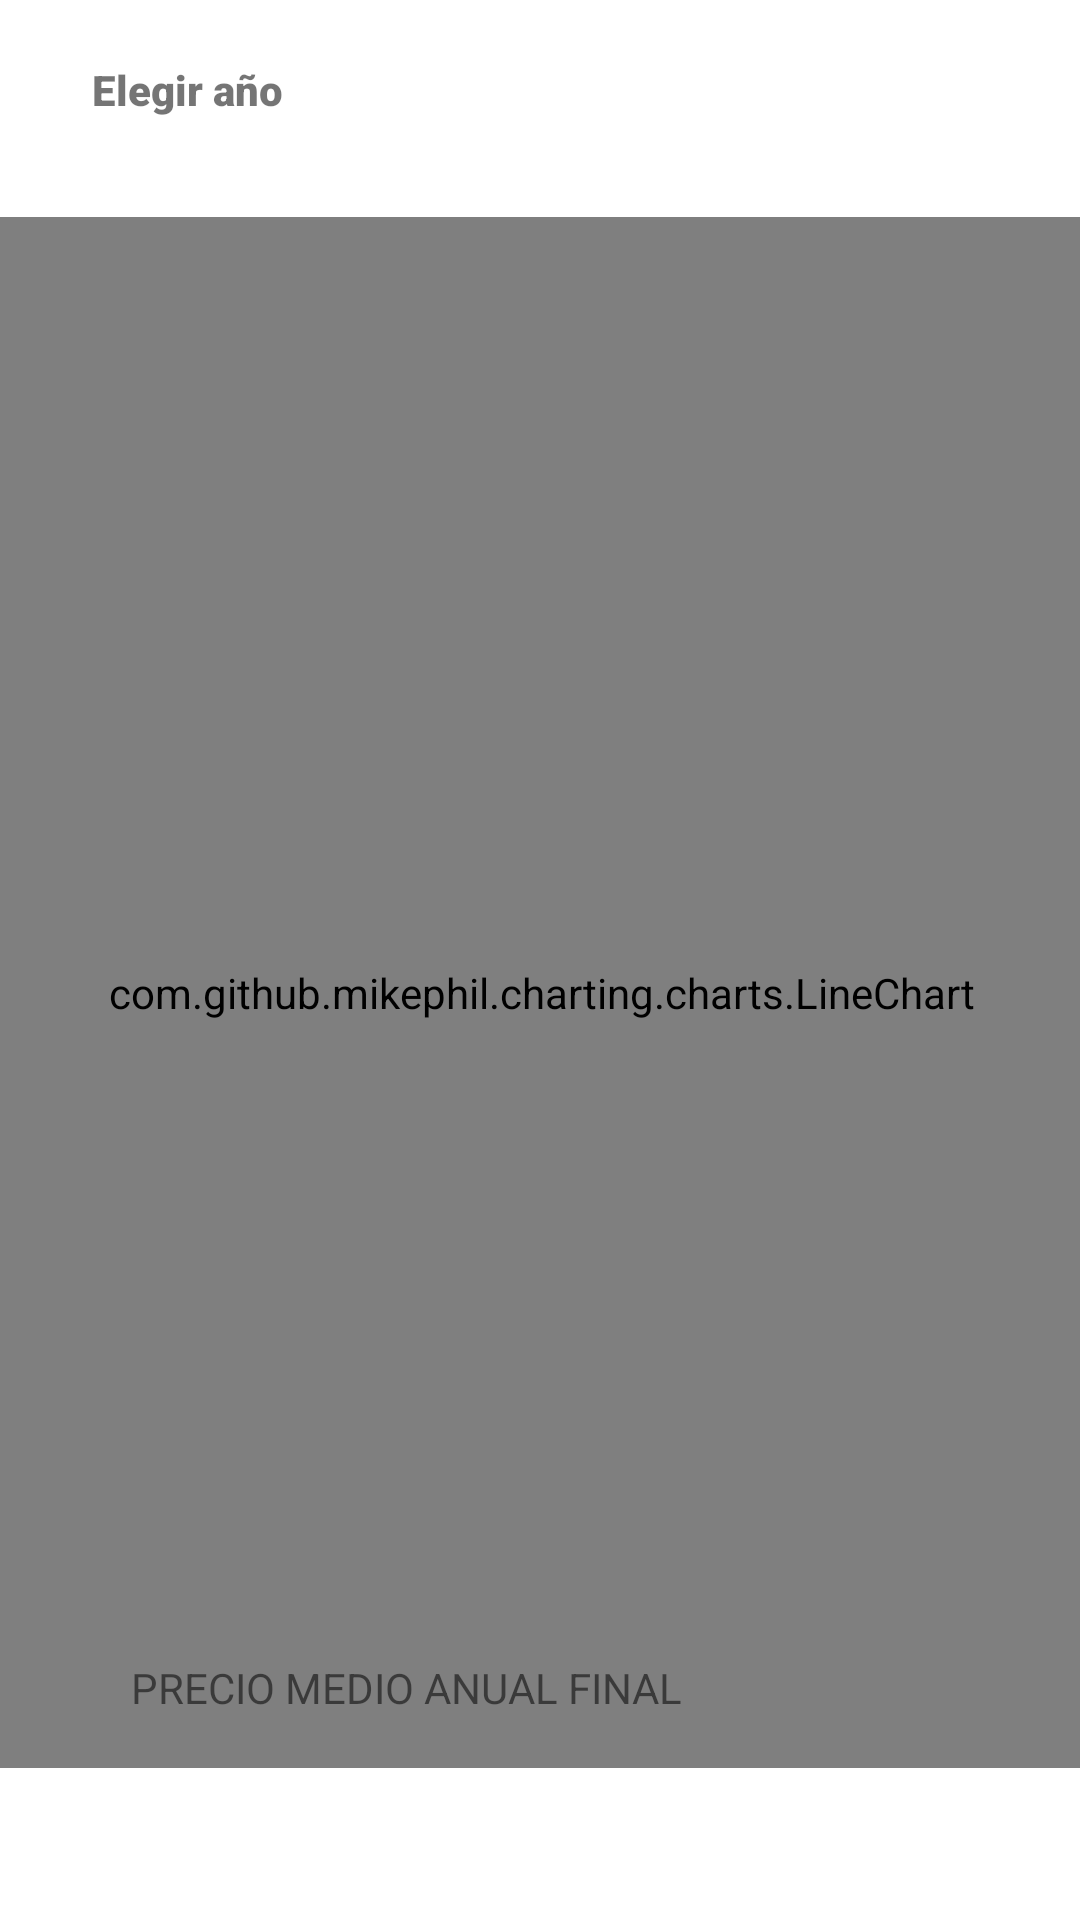

Produce the Android XML layout that renders to this screen, including the resource entries it uses.
<!-- AndroidManifest.xml: application theme Theme.BottomNavigationView -->
<!-- res/layout/precio_medio_anual_final.xml -->
<?xml version="1.0" encoding="utf-8"?>
<androidx.constraintlayout.widget.ConstraintLayout xmlns:android="http://schemas.android.com/apk/res/android"
    xmlns:app="http://schemas.android.com/apk/res-auto"
    xmlns:tools="http://schemas.android.com/tools"
    android:layout_width="match_parent"
    android:layout_height="match_parent"
    android:orientation="vertical"
    tools:context="com.enerdia.charts.PrecioMedioAnualFinal"><![CDATA[

    ;
        app:layout_constraintBottom_toTopOf="@+id/lineChart"
        app:layout_constraintStart_toStartOf="parent"
        app:layout_constraintTop_toTopOf="parent"
        app:layout_constraintVertical_bias="1.0" />







    ]]>

    <TextView
        android:id="@+id/textView_fin"
        android:layout_width="101dp"
        android:layout_height="36dp"
        android:layout_marginStart="12dp"
        android:fontFamily="sans-serif-black"
        android:gravity="center"
        android:text="Elegir año"
        app:layout_constraintBottom_toTopOf="@+id/lineChart"
        app:layout_constraintStart_toStartOf="parent"
        app:layout_constraintTop_toTopOf="parent"
        app:layout_constraintVertical_bias="0.333" />

    <com.github.mikephil.charting.charts.LineChart
        android:id="@+id/lineChart"
        android:layout_width="384dp"
        android:layout_height="517dp"
        app:layout_constraintBottom_toBottomOf="parent"
        app:layout_constraintEnd_toEndOf="parent"
        app:layout_constraintStart_toStartOf="parent"
        app:layout_constraintTop_toTopOf="parent"
        app:layout_constraintVertical_bias="0.589" />

    <Spinner
        android:id="@+id/spinner_year"
        android:layout_width="187dp"
        android:layout_height="38dp"
        android:layout_marginBottom="60dp"
        app:layout_constraintBottom_toTopOf="@+id/lineChart"
        app:layout_constraintEnd_toEndOf="parent"
        app:layout_constraintHorizontal_bias="0.355"
        app:layout_constraintStart_toEndOf="@+id/textView_fin"
        app:layout_constraintTop_toTopOf="parent"
        app:layout_constraintVertical_bias="1.0" />

    <TextView
        android:id="@+id/textView_showBottomResult"
        android:layout_width="273dp"
        android:layout_height="71dp"
        android:layout_marginBottom="16dp"
        android:text="PRECIO MEDIO ANUAL FINAL"
        app:layout_constraintBottom_toBottomOf="parent"
        app:layout_constraintEnd_toEndOf="parent"
        app:layout_constraintStart_toStartOf="parent"
        app:layout_constraintTop_toBottomOf="@+id/lineChart"
        app:layout_constraintVertical_bias="1.0" />


</androidx.constraintlayout.widget.ConstraintLayout>
<!-- resources referenced by this layout -->
<resources>
  <style name="Theme.BottomNavigationView" parent="Theme.MaterialComponents.DayNight.NoActionBar">
  
          <item name="colorPrimary">@color/green_normal</item>
          <item name="colorPrimaryVariant">@color/green_dark</item>
          <item name="colorOnPrimary">@color/white</item>
  
          <item name="colorSecondary">@color/teal_200</item>
          <item name="colorSecondaryVariant">@color/teal_700</item>
          <item name="colorOnSecondary">@color/black</item>
  
          <item name="android:statusBarColor" tools:targetApi="l">?attr/colorPrimaryVariant</item>
      </style>
  <color name="green_normal">#044a42</color>
  <color name="green_dark">#062925</color>
  <color name="white">#FFFFFFFF</color>
  <color name="teal_200">#FF03DAC5</color>
  <color name="teal_700">#FF018786</color>
  <color name="black">#FF000000</color>
</resources>
